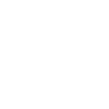
t = 0.00 s
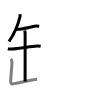
t = 4.50 s
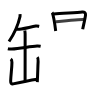
t = 8.75 s
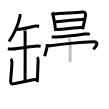
t = 13.25 s
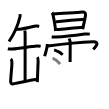
t = 15.50 s
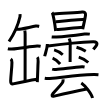
t = 22.00 s

The animated SVG that drew these frames (rendered in a browser with its animation timeline set to each time). Animation: 22 SMIL elements (animate=22); one cycle of 22.00 s.

<svg width="109px" height="109px" viewBox="0 0 px 109px" xmlns="http://www.w3.org/2000/svg" xmlns:xlink="http://www.w3.org/1999/xlink" xml:space="preserve" version="1.1"  baseProfile="full">
<path d="M20.03,14.14c0.03,0.65,0.14,1.68-0.06,2.59C18.5,23.25,14.5,33.25,9,41.54" style="fill:none;stroke:black;stroke-width:3;opacity:0">
  <animate attributeType="CSS" attributeName="opacity" from="0" to="1" begin="0s" dur="1s" repeatCount="0" fill="freeze" />
</path>
<path d="M15.89,28.83c0.96,0.35,2.72,0.47,3.68,0.35c5.44-0.68,11.69-2.43,16.23-3.1c1.58-0.23,2.56,0.17,3.36,0.34" style="fill:none;stroke:black;stroke-width:3;opacity:0">
  <animate attributeType="CSS" attributeName="opacity" from="0" to="1" begin="1s" dur="1s" repeatCount="0" fill="freeze" />
</path>
<path d="M7.87,48.76c1.02,0.27,2.89,0.34,3.91,0.27c8.76-0.58,18.88-2.63,25.28-2.91c1.7-0.08,2.72,0.13,3.57,0.27" style="fill:none;stroke:black;stroke-width:3;opacity:0">
  <animate attributeType="CSS" attributeName="opacity" from="0" to="1" begin="2s" dur="1s" repeatCount="0" fill="freeze" />
</path>
<path d="M24.82,30.51c0.15,1.22,0.31,2.12,0.31,3.8c0,5.92-0.02,42.18-0.04,47.19" style="fill:none;stroke:black;stroke-width:3;opacity:0">
  <animate attributeType="CSS" attributeName="opacity" from="0" to="1" begin="3s" dur="1s" repeatCount="0" fill="freeze" />
</path>
<path d="M10.75,59.04c0.59,0.46,1.2,2.43,1.19,3.37c-0.06,5.83-0.95,11.22-1.29,18.62c-0.1,2.13,0.99,3.18,2.46,2.85c4.07-0.92,16.25-3.51,23.97-4.67" style="fill:none;stroke:black;stroke-width:3;opacity:0">
  <animate attributeType="CSS" attributeName="opacity" from="0" to="1" begin="4s" dur="1s" repeatCount="0" fill="freeze" />
</path>
<path d="M37.39,57.05c0.37,0.48,0.79,3.54,0.73,4.49c-0.36,5.81-0.24,9.77-0.84,20.6" style="fill:none;stroke:black;stroke-width:3;opacity:0">
  <animate attributeType="CSS" attributeName="opacity" from="0" to="1" begin="5s" dur="1s" repeatCount="0" fill="freeze" />
</path>
<path d="M52.08,12.39c0.25,0.28,0.25,0.48,0.39,0.84c1.1,2.94,2.54,12.26,3.22,17.74" style="fill:none;stroke:black;stroke-width:3;opacity:0">
  <animate attributeType="CSS" attributeName="opacity" from="0" to="1" begin="6s" dur="1s" repeatCount="0" fill="freeze" />
</path>
<path d="M53.81,14.07c8.1-0.73,22.37-1.43,28.47-2.05c2.23-0.23,3.41,0.89,3.25,2.74c-0.25,2.97-1.83,9.6-2.85,14.52" style="fill:none;stroke:black;stroke-width:3;opacity:0">
  <animate attributeType="CSS" attributeName="opacity" from="0" to="1" begin="7s" dur="1s" repeatCount="0" fill="freeze" />
</path>
<path d="M55.52,21.64c2.75-0.22,26.92-2.31,29.2-2.4" style="fill:none;stroke:black;stroke-width:3;opacity:0">
  <animate attributeType="CSS" attributeName="opacity" from="0" to="1" begin="8s" dur="1s" repeatCount="0" fill="freeze" />
</path>
<path d="M56.66,29.58c5.74-0.34,18.09-1.79,26.02-2.35" style="fill:none;stroke:black;stroke-width:3;opacity:0">
  <animate attributeType="CSS" attributeName="opacity" from="0" to="1" begin="9s" dur="1s" repeatCount="0" fill="freeze" />
</path>
<path d="M51.68,36.92c1.48,0.16,3.39,0.2,4.74,0.13c5.83-0.3,21.08-2.05,28.22-3.02c1.86-0.25,3.44-0.14,5.17,0.09" style="fill:none;stroke:black;stroke-width:3;opacity:0">
  <animate attributeType="CSS" attributeName="opacity" from="0" to="1" begin="10s" dur="1s" repeatCount="0" fill="freeze" />
</path>
<path d="M47.4,44c-0.17,4.2-1.64,8.01-2.73,12.25" style="fill:none;stroke:black;stroke-width:3;opacity:0">
  <animate attributeType="CSS" attributeName="opacity" from="0" to="1" begin="11s" dur="1s" repeatCount="0" fill="freeze" />
</path>
<path d="M47.99,46.11c8.26-1.11,34.94-3.91,45.14-4.26c8.08-0.28,1.08,6.37,0.18,7.56" style="fill:none;stroke:black;stroke-width:3;opacity:0">
  <animate attributeType="CSS" attributeName="opacity" from="0" to="1" begin="12s" dur="1s" repeatCount="0" fill="freeze" />
</path>
<path d="M69.15,38.5c0.4,0.93,1.06,2.79,1.06,4.45c0,2.76-0.1,18.03-0.1,19.04" style="fill:none;stroke:black;stroke-width:3;opacity:0">
  <animate attributeType="CSS" attributeName="opacity" from="0" to="1" begin="13s" dur="1s" repeatCount="0" fill="freeze" />
</path>
<path d="M54.11,49.87c2.97,0.86,7.02,3.44,8.64,4.88" style="fill:none;stroke:black;stroke-width:3;opacity:0">
  <animate attributeType="CSS" attributeName="opacity" from="0" to="1" begin="14s" dur="1s" repeatCount="0" fill="freeze" />
</path>
<path d="M52.6,58.12c2.44,0.92,6.21,4.31,7.54,5.85" style="fill:none;stroke:black;stroke-width:3;opacity:0">
  <animate attributeType="CSS" attributeName="opacity" from="0" to="1" begin="15s" dur="1s" repeatCount="0" fill="freeze" />
</path>
<path d="M76.5,47.28c3.65,1.04,7.79,3.11,9.25,3.97" style="fill:none;stroke:black;stroke-width:3;opacity:0">
  <animate attributeType="CSS" attributeName="opacity" from="0" to="1" begin="16s" dur="1s" repeatCount="0" fill="freeze" />
</path>
<path d="M78.75,57.16c3.26,0.94,7.72,3.77,9.5,5.34" style="fill:none;stroke:black;stroke-width:3;opacity:0">
  <animate attributeType="CSS" attributeName="opacity" from="0" to="1" begin="17s" dur="1s" repeatCount="0" fill="freeze" />
</path>
<path d="M52.2,69.16c0.72,0.22,3.1,0.26,3.81,0.22c6.09-0.28,17.74-2.14,26.07-2.57c1.19-0.06,1.91,0.11,2.5,0.22" style="fill:none;stroke:black;stroke-width:3;opacity:0">
  <animate attributeType="CSS" attributeName="opacity" from="0" to="1" begin="18s" dur="1s" repeatCount="0" fill="freeze" />
</path>
<path d="M44.75,78.31c1.33,0.22,3.78,0.3,5.09,0.22c12.57-0.74,23.38-3.55,43.97-3.95c2.21-0.04,3.54,0.11,4.65,0.22" style="fill:none;stroke:black;stroke-width:3;opacity:0">
  <animate attributeType="CSS" attributeName="opacity" from="0" to="1" begin="19s" dur="1s" repeatCount="0" fill="freeze" />
</path>
<path d="M63.12,79.34c0.06,1.06-0.07,2.35-0.73,3.36c-2.17,3.33-5.85,6.52-9.42,10.8c-1.48,1.77-1.29,3.3,1.35,2.65c5.68-1.38,23.43-5.41,32.53-7.14" style="fill:none;stroke:black;stroke-width:3;opacity:0">
  <animate attributeType="CSS" attributeName="opacity" from="0" to="1" begin="20s" dur="1s" repeatCount="0" fill="freeze" />
</path>
<path d="M81.31,82.94C85.26,85.59,91.51,93.87,92.5,98" style="fill:none;stroke:black;stroke-width:3;opacity:0">
  <animate attributeType="CSS" attributeName="opacity" from="0" to="1" begin="21s" dur="1s" repeatCount="0" fill="freeze" />
</path>
</svg>
